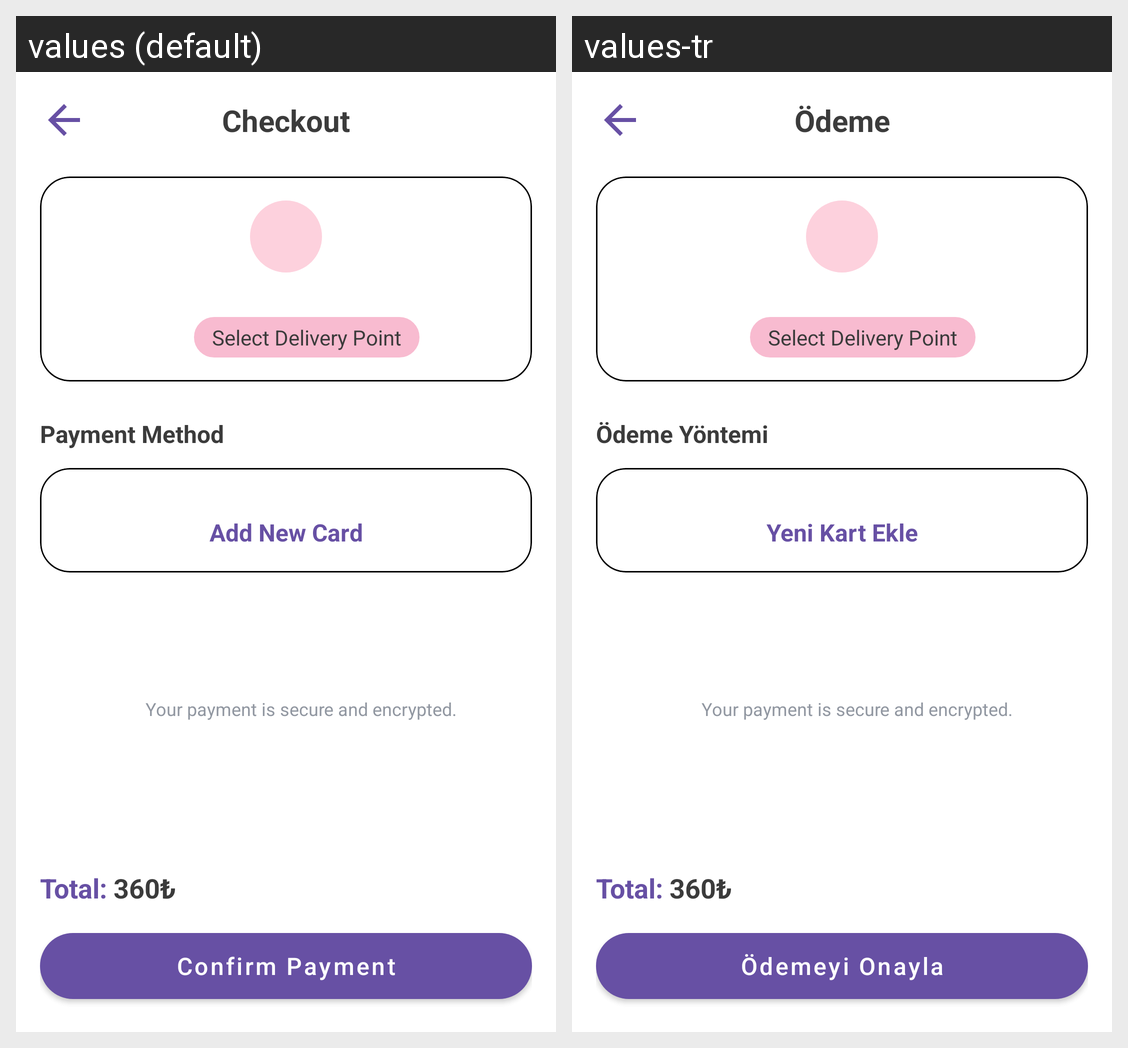

Here is an Android app screen in its default locale and in the app's own translations. Write out the translated-string differences for the strings that appear on this screen.
Android screen res/layout/fragment_checkout.xml rendered under 2 locales, left to right: values (default), values-tr. Device: Nexus 5 (rendered at 1080×1920; each locale shown at half size, 540×960, under a caption strip naming it); theme Theme.Supply7.
Strings drawn on this screen, with the default value and each locale's value (text and hints the layout hard-codes, and strings that could not be matched under every locale, appear in the picture but are not listed):

checkout_title
  values: Checkout
  values-tr: Ödeme

payment_method
  values: Payment Method
  values-tr: Ödeme Yöntemi

btn_add_new_card
  values: Add New Card
  values-tr: Yeni Kart Ekle

confirm_payment
  values: Confirm Payment
  values-tr: Ödemeyi Onayla
